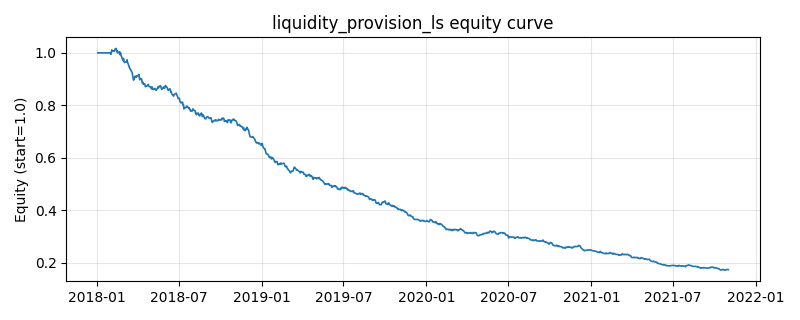

Data behind this chart, as committed beside it:
, equity
2018-01-02, 1.0
2018-01-03, 1.0
2018-01-04, 1.0
2018-01-05, 1.0
2018-01-08, 1.0
2018-01-09, 1.0
2018-01-10, 1.0
2018-01-11, 1.0
2018-01-12, 1.0
2018-01-15, 1.0
2018-01-16, 1.0
2018-01-17, 1.0
2018-01-18, 1.0
2018-01-19, 1.0
2018-01-22, 1.0
2018-01-23, 1.0
2018-01-24, 1.0
2018-01-25, 1.0
2018-01-26, 1.0
2018-01-29, 1.0
2018-01-30, 0.9995
2018-01-31, 0.9945
2018-02-01, 1.001
2018-02-02, 1.011
2018-02-05, 1.006
2018-02-06, 1.008
2018-02-07, 1.008
2018-02-08, 1.007
2018-02-09, 1.014
2018-02-12, 1.017
2018-02-13, 1.004
2018-02-14, 1.009
2018-02-15, 1.002
2018-02-16, 0.9994
2018-02-19, 1.004
2018-02-20, 0.9933
2018-02-21, 1.002
2018-02-22, 0.9969
2018-02-23, 0.9886
2018-02-26, 0.9763
2018-02-27, 0.9713
2018-02-28, 0.9792
2018-03-01, 0.9672
2018-03-02, 0.9633
2018-03-05, 0.9653
2018-03-06, 0.965
2018-03-07, 0.965
2018-03-08, 0.9737
2018-03-09, 0.9635
2018-03-12, 0.9512
2018-03-13, 0.9439
2018-03-14, 0.9407
2018-03-15, 0.9401
2018-03-16, 0.9346
2018-03-19, 0.926
2018-03-20, 0.9178
2018-03-21, 0.9064
2018-03-22, 0.8964
2018-03-23, 0.8981
2018-03-26, 0.9112
... 940 more rows
